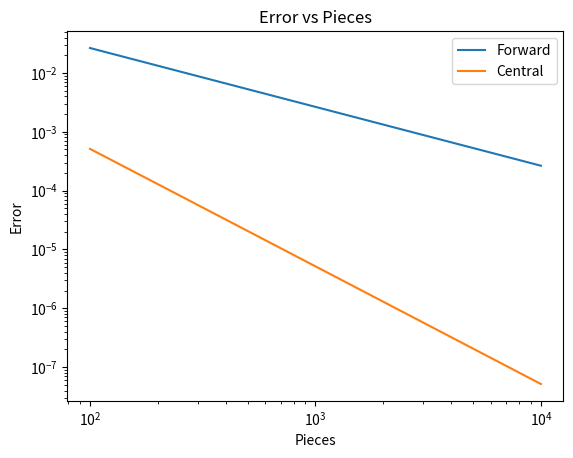

Recreate this plot in Python.
#Problem 1
import numpy as np
import matplotlib.pyplot as plt


def f(x):
  return np.tanh(x)

def actualDerivative(x):
  return (1 / np.cosh(x)) ** 2

def forward_diff(f, value1, value2, pieces):
  epsilon = (value2-value1)/pieces
  derivatives = []
  values = np.linspace(value1, value2-epsilon, pieces)
  for val in values:
    x = (f(val+epsilon)-f(val))/epsilon
    derivatives.append(x)
  return derivatives, values

def central_diff(f, value1, value2, pieces):
  epsilon = (value2-value1)/pieces
  derivatives = []
  values = np.linspace(value1+epsilon, value2-epsilon, pieces)
  for val in values:
    x = (f(val+epsilon)-f(val-epsilon))/(2*epsilon)
    derivatives.append(x)
  return derivatives, values

def error(values):
  forwardErrors = []
  centralErrors = []
  for val in values:
    central, centralVals = central_diff(f, -2, 2, val)
    forward, forwardVals = forward_diff(f, -2, 2, val)

    actualCentral = actualDerivative(centralVals)
    actualFor = actualDerivative(forwardVals)

    centralError = np.abs((actualCentral - central)/actualCentral)
    forwardError = np.abs((actualFor - forward)/actualFor)

    centralErrors.append(np.mean(centralError))
    forwardErrors.append(np.mean(forwardError))

  return forwardErrors, centralErrors


values = np.logspace(2, 4, 10, dtype=int)
forwardErrors, centralErrors = error(values)

plt.loglog(values, forwardErrors, label = 'Forward')
plt.loglog(values, centralErrors, label = 'Central')
plt.xlabel('Pieces')
plt.ylabel('Error')
plt.title('Error vs Pieces')
plt.legend()
plt.show()
